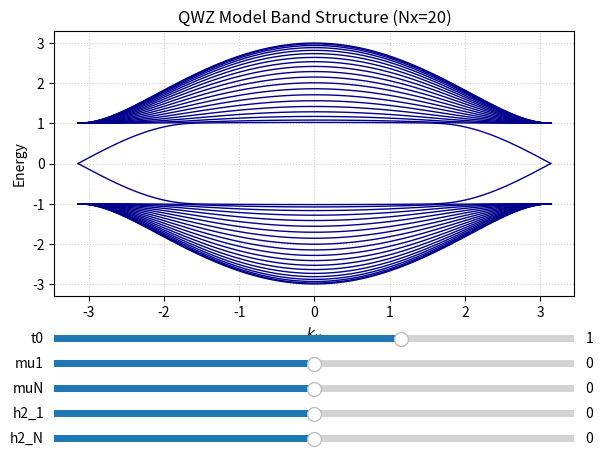

This chart was generated by the following Python code:
import numpy as np
import matplotlib.pyplot as plt
from matplotlib.widgets import Slider

# Pauli matrices
sigma_x = np.array([[0, 1], [1, 0]], dtype=complex)
sigma_y = np.array([[0, -1j], [1j, 0]], dtype=complex)
sigma_z = np.array([[1, 0], [0, -1]], dtype=complex)
sigma_I = np.eye(2, dtype=complex)

# --- Helper functions ---
def add_hopping(H, site_i, site_j, matrix):
    """Add hopping (2x2 block) between site_i and site_j in H."""
    si, ei = 2*site_i, 2*(site_i+1)
    sj, ej = 2*site_j, 2*(site_j+1)
    H[si:ei, sj:ej] += matrix
    H[sj:ej, si:ei] += matrix.conj().T  # Hermitian conjugate

def build_Hp(Nx=20, t0=2.0, ky=0.0, mu1=0.0, muN=0.0, h2_1=0.0, h2_N=0.0):
    """Construct Hamiltonian for given parameters"""
    dim = 2 * Nx
    H = np.zeros((dim, dim), dtype=complex)

    # hopping along x
    Mx = (sigma_z + 1j * sigma_x) / 2.0
    for nx in range(Nx - 1):
        add_hopping(H, nx, nx+1, Mx)

    # onsite term
    onsite = np.cos(ky) * sigma_z + np.sin(ky) * sigma_y + t0 * sigma_z
    for nx in range(Nx):
        si, ei = 2*nx, 2*(nx+1)
        H[si:ei, si:ei] += onsite

    # boundary terms
    boundary_left  = (mu1 + h2_1 * np.cos(2*ky)) * sigma_I
    boundary_right = (muN + h2_N * np.cos(2*ky)) * sigma_I
    H[0:2, 0:2] += boundary_left
    last = Nx - 1
    H[2*last:2*(last+1), 2*last:2*(last+1)] += boundary_right
    return H

# --- Band structure calculation ---
def compute_bands(Nx, t0, mu1, muN, h2_1, h2_N, n_ky=100):
    ky_vals = np.linspace(-np.pi, np.pi, n_ky)
    dim = 2 * Nx
    energies = np.zeros((dim, len(ky_vals)))

    for i, ky in enumerate(ky_vals):
        Hp = build_Hp(Nx=Nx, t0=t0, ky=ky, mu1=mu1, muN=muN, h2_1=h2_1, h2_N=h2_N)
        eigvals, _ = np.linalg.eigh(Hp)
        energies[:, i] = np.sort(eigvals)
    return ky_vals, energies

# --- Initial parameters ---
Nx_init = 20
t0_init, mu1_init, muN_init, h2_1_init, h2_N_init = 1.0, 0.0, 0.0, 0.0, 0.0

# Compute initial band structure
ky_vals, energies = compute_bands(Nx_init, t0_init, mu1_init, muN_init, h2_1_init, h2_N_init)

# --- Plot setup ---
fig, ax = plt.subplots(figsize=(8,5))
plt.subplots_adjust(left=0.25, bottom=0.35)

lines = []
for band in range(energies.shape[0]):
    (l,) = ax.plot(ky_vals, energies[band, :], color='darkblue', lw=1)
    lines.append(l)

ax.set_xlabel(r"$k_y$")
ax.set_ylabel("Energy")
ax.set_title(f"QWZ Model Band Structure (Nx={Nx_init})")
ax.grid(True, linestyle=":", alpha=0.6)

# --- Sliders ---
axcolor = 'lightgoldenrodyellow'
ax_t0   = plt.axes([0.25, 0.25, 0.65, 0.03], facecolor=axcolor)
ax_mu1  = plt.axes([0.25, 0.20, 0.65, 0.03], facecolor=axcolor)
ax_muN  = plt.axes([0.25, 0.15, 0.65, 0.03], facecolor=axcolor)
ax_h2_1 = plt.axes([0.25, 0.10, 0.65, 0.03], facecolor=axcolor)
ax_h2_N = plt.axes([0.25, 0.05, 0.65, 0.03], facecolor=axcolor)

s_t0   = Slider(ax_t0,  't0',   -3.0, 3.0, valinit=t0_init)
s_mu1  = Slider(ax_mu1, 'mu1',  -3.0, 3.0, valinit=mu1_init)
s_muN  = Slider(ax_muN, 'muN',  -3.0, 3.0, valinit=muN_init)
s_h2_1 = Slider(ax_h2_1,'h2_1', -3.0, 3.0, valinit=h2_1_init)
s_h2_N = Slider(ax_h2_N,'h2_N', -3.0, 3.0, valinit=h2_N_init)

# --- Update function ---
def update(val):
    t0, mu1, muN, h2_1, h2_N = s_t0.val, s_mu1.val, s_muN.val, s_h2_1.val, s_h2_N.val
    ky_vals, energies = compute_bands(Nx_init, t0, mu1, muN, h2_1, h2_N)

    for band, l in enumerate(lines):
        l.set_ydata(energies[band, :])
    fig.canvas.draw_idle()

# Connect sliders to update function
s_t0.on_changed(update)
s_mu1.on_changed(update)
s_muN.on_changed(update)
s_h2_1.on_changed(update)
s_h2_N.on_changed(update)

plt.show()
